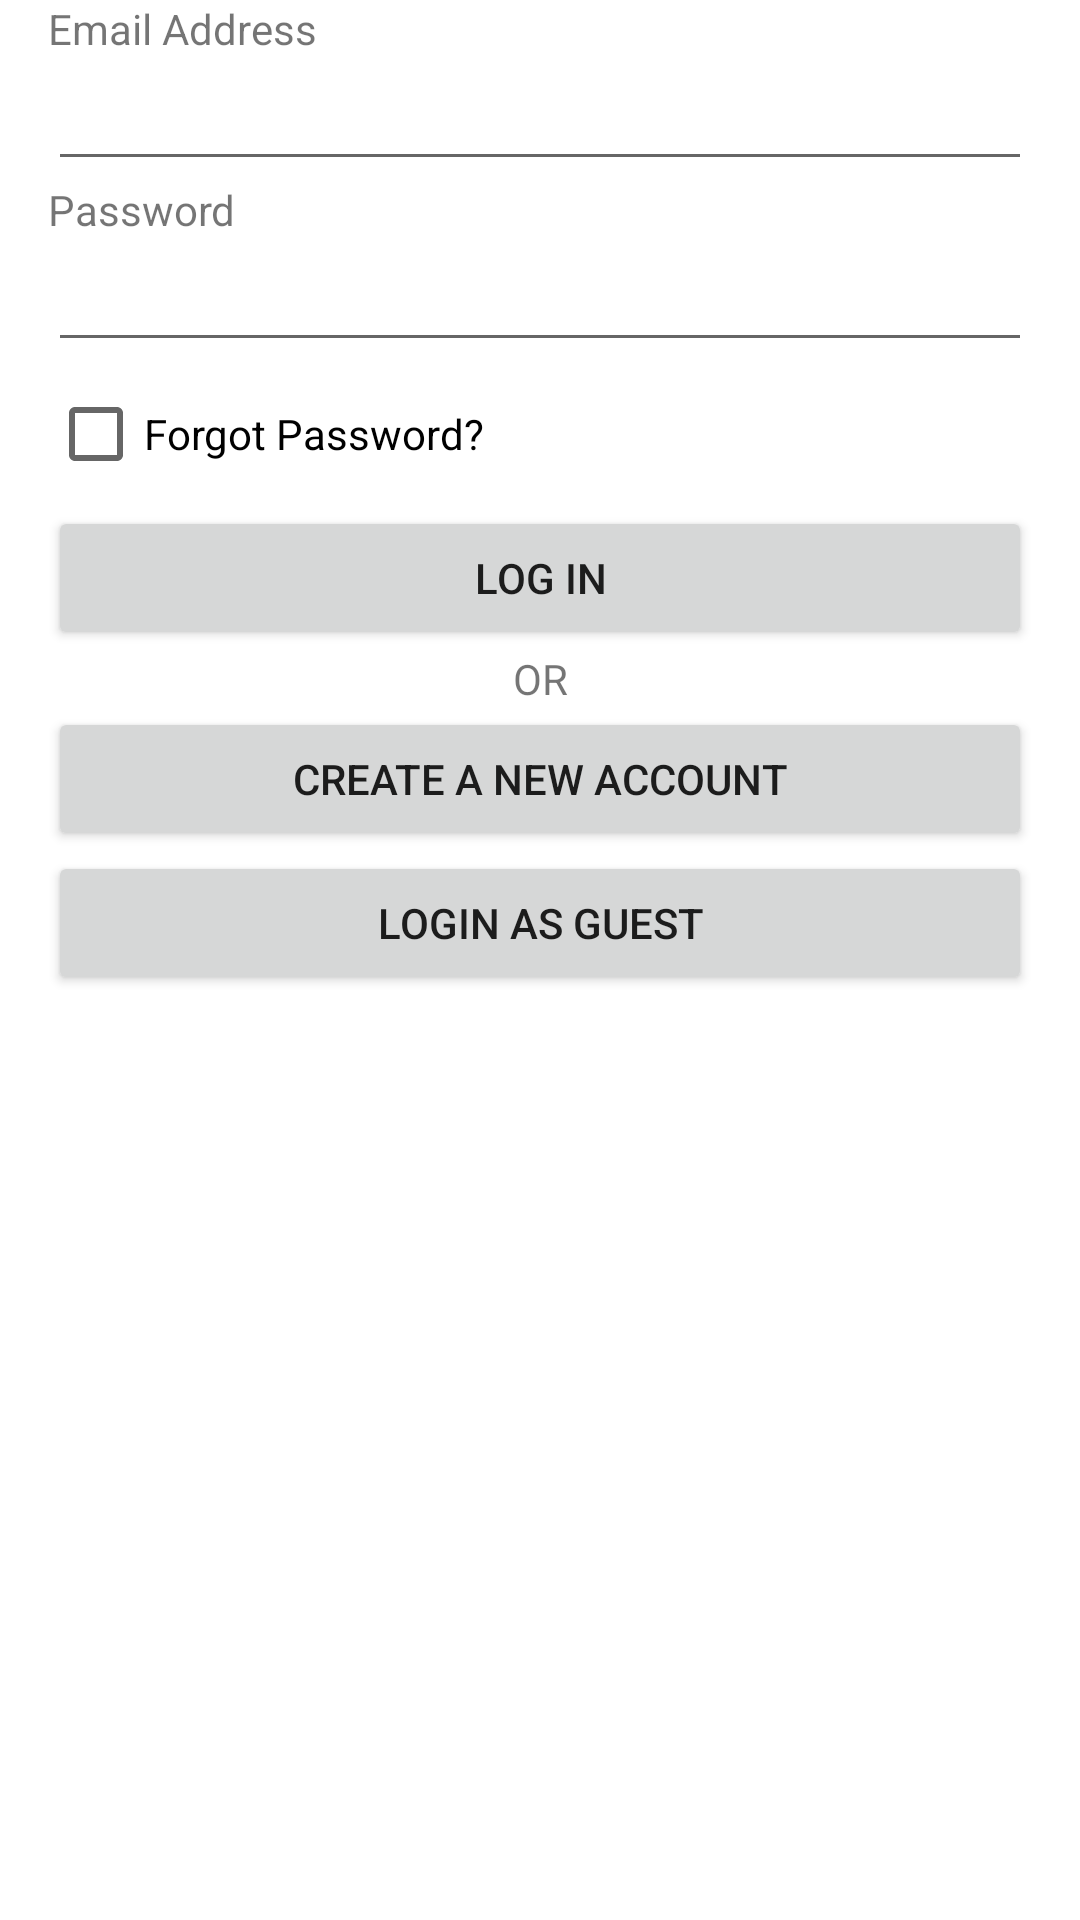

Layout XML and referenced resources for this Android screen:
<!-- AndroidManifest.xml: application theme Theme.PCBuilder -->
<!-- res/layout/activity_login.xml -->
<?xml version="1.0" encoding="utf-8"?>
<RelativeLayout xmlns:android="http://schemas.android.com/apk/res/android"
    xmlns:app="http://schemas.android.com/apk/res-auto"
    xmlns:tools="http://schemas.android.com/tools"
    android:layout_width="match_parent"
    android:layout_height="match_parent"
    android:paddingLeft="16dp"
    android:paddingRight="16dp"
    android:orientation="vertical"
    tools:context=".LoginActivity">

    <TextView
        android:id="@+id/Email1"
        android:layout_width="match_parent"
        android:layout_height="wrap_content"
        android:text="@string/email"/>

    <EditText
        android:id="@+id/Email"
        android:layout_width="match_parent"
        android:layout_height="wrap_content"
        android:inputType="textEmailAddress"
        android:layout_below="@id/Email1"/>

    <TextView
        android:id="@+id/Password1"
        android:layout_width="match_parent"
        android:layout_height="wrap_content"
        android:layout_below="@+id/Email"
        android:text="@string/password"/>

    <EditText
        android:id="@+id/Password"
        android:layout_width="match_parent"
        android:layout_height="wrap_content"
        android:layout_below="@id/Password1"
        android:inputType="textPassword" />

    <CheckBox
        android:id="@+id/ForgotPassword"
        android:layout_width="wrap_content"
        android:layout_height="wrap_content"
        android:layout_below="@id/Password"
        android:text="@string/forgotpassword"/>

    <Button
        android:id="@+id/Login"
        android:layout_width="match_parent"
        android:layout_height="wrap_content"
        android:layout_below="@id/ForgotPassword"
        android:onClick="LoginClick"
        android:text="@string/login"/>

    <TextView
        android:id="@+id/OR"
        android:layout_width="match_parent"
        android:layout_height="wrap_content"
        android:layout_below="@id/Login"
        android:gravity="center"
        android:text="@string/or"/>

    <Button
        android:id="@+id/CreateAccount"
        android:layout_width="match_parent"
        android:layout_height="wrap_content"
        android:layout_below="@id/OR"
        android:onClick="CreateAccount"
        android:text="@string/createaccount"/>

    <Button
        android:id="@+id/GuestLogin"
        android:layout_width="match_parent"
        android:layout_height="wrap_content"
        android:layout_below="@id/CreateAccount"
        android:onClick="GuestLogin"
        android:text="@string/guestlogin"/>




</RelativeLayout>
<!-- resources referenced by this layout -->
<resources>
  <string name="createaccount">Create a New Account</string>
  <string name="email">Email Address</string>
  <string name="forgotpassword">Forgot Password?</string>
  <string name="guestlogin">Login as Guest</string>
  <string name="login">Log in</string>
  <string name="or">OR</string>
  <string name="password">Password</string>
  <style name="Theme.PCBuilder" parent="Theme.MaterialComponents.Light.NoActionBar">
          
          <item name="colorPrimary">@color/purple_500</item>
          <item name="colorPrimaryVariant">@color/purple_700</item>
          <item name="colorOnPrimary">@color/white</item>
          
          <item name="colorSecondary">@color/teal_200</item>
          <item name="colorSecondaryVariant">@color/teal_700</item>
          <item name="colorOnSecondary">@color/black</item>
          
          <item name="android:statusBarColor" tools:targetApi="l">?attr/colorPrimaryVariant</item>
          
  
      </style>
  <!-- not gathered from this repository: default colours our renderer supplied (Android Studio template values) -->
  <color name="purple_500">#FF6200EE</color>
  <color name="purple_700">#FF3700B3</color>
  <color name="teal_200">#FF03DAC5</color>
  <color name="teal_700">#FF018786</color>
  <color name="black">#FF000000</color>
  <color name="white">#FFFFFFFF</color>
</resources>
